The GitHub repository Arak00/sea_lice_web_app contains a labelled image folder "processed" with 2 categories: fresh, infected. Examples follow, each with its label.

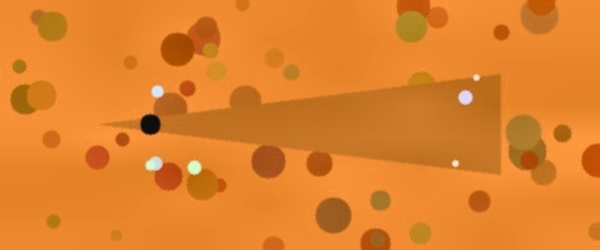
Label: infected

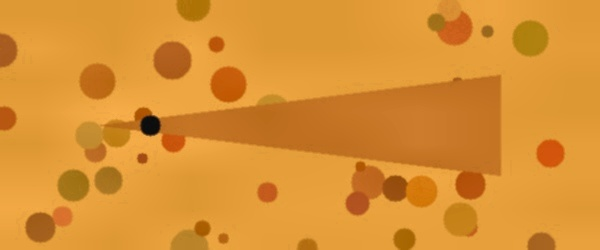
Label: fresh

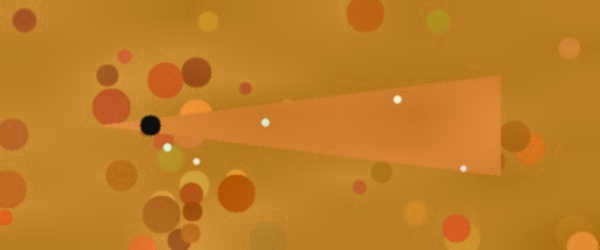
Label: infected

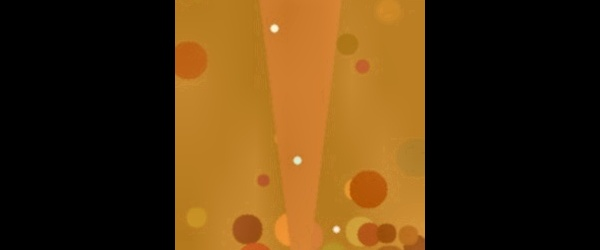
Label: infected

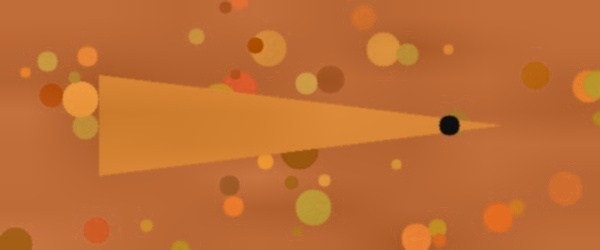
Label: fresh

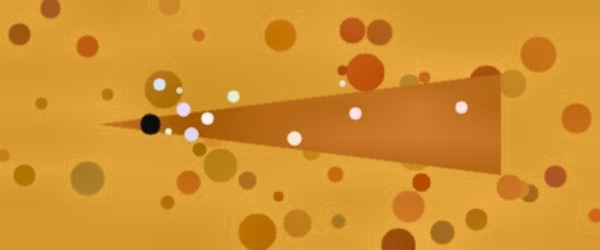
Label: infected
